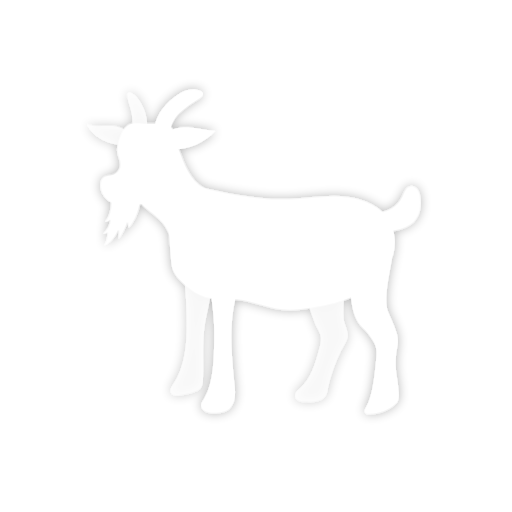
t = 0.00 s
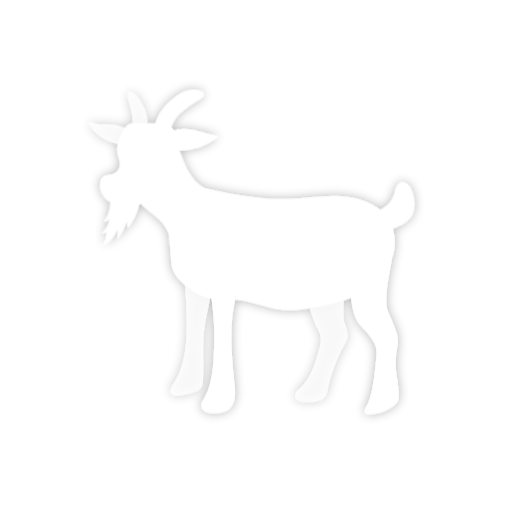
t = 1.44 s
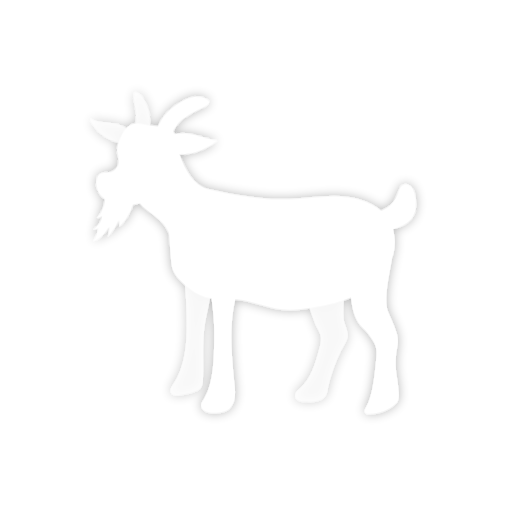
t = 3.04 s
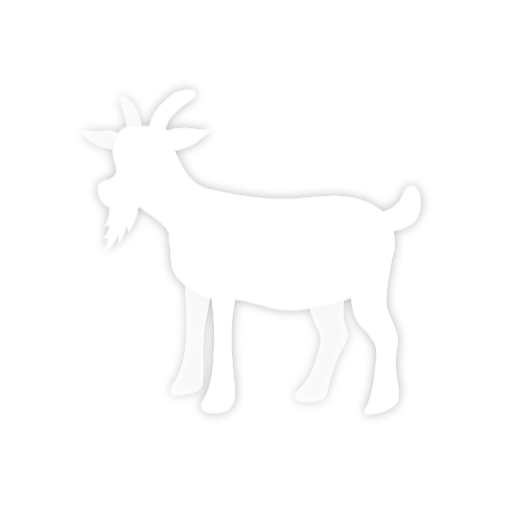
t = 4.50 s
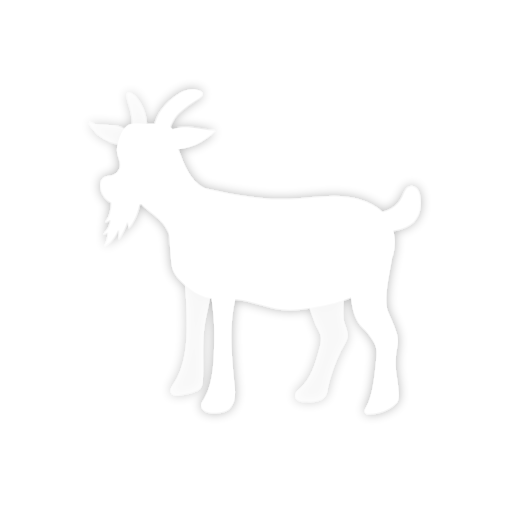
t = 6.08 s
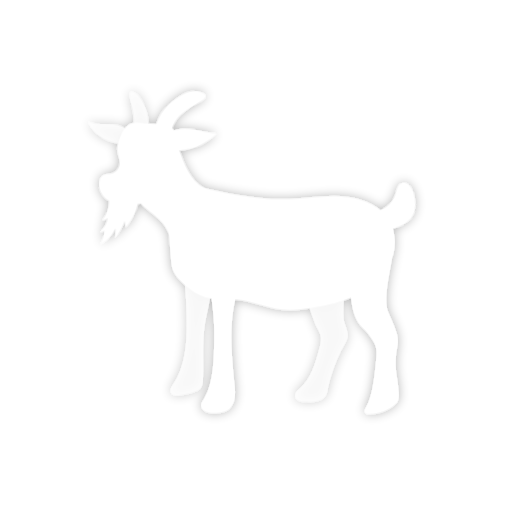
t = 7.65 s

The animated SVG that drew these frames (rendered in a browser with its animation timeline set to each time). Animation: 5 CSS @keyframes rules; one cycle of 9.00 s, repeats indefinitely.

<?xml version="1.0" encoding="utf-8"?>
<!-- Generator: Adobe Illustrator 24.0.0, SVG Export Plug-In . SVG Version: 6.00 Build 0)  -->
<svg version="1.1" id="Layer_1" xmlns="http://www.w3.org/2000/svg" xmlns:xlink="http://www.w3.org/1999/xlink" x="0px" y="0px"
	 viewBox="0 0 500 500" style="enable-background:new 0 0 500 500;" xml:space="preserve">
<style type="text/css">
	.st0{fill:#FFFFFF;}
	.st1{opacity:0.7;}

		#leftEar, #rightEar, #face, #facenNeck, #tail {
	  transform-box: fill-box;
	  -webkit-backface-visibility: hidden;
	}

	@keyframes leftEarAnimation {
    0%, 10% {transform: translate(0,0) rotate(0deg);}
    12%, 20% {transform: translate(2%,-2%) rotate(6deg);}
    24%, 100% {transform: translate(0,0) rotate(0deg);}
  	}
  	#leftEar {
	  animation:leftEarAnimation 7s infinite ease-in-out;
	  transform-origin: bottom left;
	}

	@keyframes rightEarAnimation {
    0%, 30% {transform: translate(0,0) rotate(0deg);}
    40%, 60% {transform: translate(2%, 1%) rotate(4deg);}
    70%, 100% {transform: translate(0,0) rotate(0deg);}
  	}
  	#rightEar {
	  animation:rightEarAnimation 4s infinite ease-in-out;
	  transform-origin: bottom right;
	}

	@keyframes faceAnimation {
    0%, 20% {transform: translate(0,0) rotate(0deg);}
    40%, 60% {transform: translate(-10%, 6%) rotate(8deg);}
    80%, 100% {transform: translate(0,0) rotate(0deg);}
  	}
  	#face {
	  animation:faceAnimation 6s infinite ease-in-out;
	  transform-origin: bottom right;
	}

		@keyframes facenNeckAnimation {
    0%, 30% {transform: translate(0,0) rotate(0deg);}
    40%, 55% {transform: translate(2%,-2%) rotate(-4deg);}
    70%, 100% {transform: translate(0,0) rotate(0deg);}
  	}
  	#facenNeck {
	  animation:facenNeckAnimation 9s infinite ease-in-out;
	  transform-origin: bottom right;
	}

	@keyframes tailAnimation {
    0%, 10% {transform: translate(0,0) skew(0deg) rotate(0deg);}
    20%, 25% {transform: translate(-2%,0) skew(4deg) rotate(-6deg);}
    35%, 35% {transform: translate(0,0) skew(0deg) rotate(0deg);}
    50%, 55% {transform: translate(-4%,0) skew(2deg) rotate(-3deg);}
    75%, 100% {transform: translate(0,0) skew(0deg) rotate(0deg);}
  	}
  	#tail {
	  animation:tailAnimation 6s infinite ease-in-out;
	  transform-origin: bottom left;
	}
</style>
<filter id="dropshadow" height="130%">
  <feGaussianBlur in="SourceAlpha" stdDeviation="5"/>
  <feComponentTransfer>
    <feFuncA type="linear" slope="0.3"/>
  </feComponentTransfer>
  <feMerge> 
    <feMergeNode/> <!-- this contains the offset blurred image -->
    <feMergeNode in="SourceGraphic"/> <!-- this contains the element that the filter is applied to -->
  </feMerge>
</filter>
<g style="filter:url(#dropshadow)">
<g>
	<path class="st0" d="M382.7,252.7c-2.1,13.7-8.7,39.4-3.3,52.9c2.1,5.3,8,17,8.9,23.9c1,7.6-1,10.1-1.6,17.8
		c-1.3,16.9,1.9,20.5,2.7,36.3c0.1,2.8,0.2,5.7-1,8.1c-0.8,1.6-2.1,2.8-3.4,3.9c-6.8,5.7-15.7,8.9-24.6,8.7c-1.5,0-3.3-0.3-4.1-1.7
		c-0.8-1.5,0.2-3.3,1.1-4.8c7.1-11.5,8.8-35.6,10.1-49c1-10.1-1.4-14.1-7.5-22.3c-2.2-3-5.2-5.4-7.6-8.2c-6.9-8.1-8.7-19.1-9.9-29.7
		c-0.9-8.1-1.6-16.3-2-24.5L382.7,252.7z"/>
</g>
<g>
	<path class="st0" d="M380.5,216.4c-7.4-14.5-24.4-21.8-40.5-24c-19.1-2.6-38.3,1.3-57.6,2c-30.1,1.1-59.9-5.5-89.3-12l-19.6,14.9
		c-6,14.4-9.2,21.3-8,36.8c0.7,8.5,1.5,23.4,2.7,27.6c2.1,7.3,8,12.7,13.3,17.4c5.5,4.8,11.7,9,18.6,11.1
		c10.2,3.1,21.1,1.5,31.7,2.5c14.9,1.5,29,8.2,43.9,9.7c9.6,1,19.3-0.2,28.8-1.8c14.7-2.4,29.4-5.6,42.8-12s25.6-16.3,32.5-29.5
		c4.4-8.4,6.7-18.2,5.4-27.5C383.9,221.5,383.1,221.4,380.5,216.4z"/>
</g>
<g class="st1">
	<path class="st0" d="M295.8,264.3c-0.2,9.3,0.5,18.5,3.4,27.3c2.6,8.2,5.5,16.3,8.5,24.3c1.7,4.6,5.6,9.2,5.7,14.1
		c0.2,4.4-1,8.7-2.2,13c-3.6,13-7.7,26.8-17.7,35.8c-2.5,2.3-5.7,4.9-5.2,8.2c0.6,4.1,6,5.2,10.1,5.3c6.7,0.2,14.3,0,18.8-5
		c2.7-3,2.7-7.3,3.6-11.2c2.8-11.5,6.9-22.7,12.1-33.4c2.1-4.4,5.5-8.8,6.5-13.6c1-4.9-3.5-12.9-3.9-17.8
		c-1.3-15.9,2.2-28.9,2.7-44.8L295.8,264.3z"/>
</g>
<g>
	<path class="st0" d="M203.8,273.6c3.2,19.1,5.9,38.3,5.4,57.7c-0.5,19.3-0.4,40.9-9.7,57.8c-1.9,3.4-4,5.2-2.7,8.8
		c1.6,4.6,7.5,5.7,12.4,5.6c5.3-0.1,11-1,15-4.5c6-5.4,5.7-14.8,4.9-22.8c-3-31.7-6.5-64.5,3.7-94.6L203.8,273.6z"/>
</g>
<g class="st1">
	<path class="st0" d="M180.2,274c1.4,13.7,2.1,27.5,2.2,41.3c0.1,21-1.7,43-13.4,60.4c-1.5,2.2-3.2,4.9-2.2,7.4
		c1.2,2.8,5,3.2,8.1,2.9c5-0.5,9.9-1.6,14.6-3.2c2.4-0.8,4.8-1.8,6.3-3.7c2-2.4,2.3-5.8,2.4-8.9c0.7-17.2-0.9-34.4,1.5-51.4
		c2-14.1,6.8-27.9,6.7-42.2L180.2,274z"/>
</g>
<g id="tail">
	<path class="st0" d="M364.2,207.3c11.4,1.7,23.6-4.7,28.5-15.1c2-4.2,3.7-9.6,8.3-10.3c2.5-0.4,5,1.1,6.6,3.1s2.2,4.6,2.7,7.1
		c1.5,8.7-0.1,18.6-6.4,24.8c-4.3,4.2-10.2,6.3-16.1,7.8c-6.3,1.6-12.8,2.5-19.3,2.9L364.2,207.3z"/>
</g>
<g id="facenNeck">
	<g>
		<path class="st0" d="M230,195.7c-6.1-2.1-12.2-4.2-18.2-6.5c-6.1-2.3-12.2-4.8-17.4-8.8c-12-9.5-16.1-25.5-21.9-39.7
			c-0.3-0.7-0.6-1.4-1.1-1.9c-0.7-0.6-1.7-0.8-2.6-0.8c-3.9-0.1-7.5,2.3-10.5,4.8c-10,8.3-18.2,18.8-23.7,30.6
			c-1.5,3.1-2.8,6.4-3,9.8c-0.5,7.7,4.6,14.7,10.4,19.8c5.8,5.1,12.5,9.3,17.3,15.4c5.7,7.3,8,16.5,10.7,25.3
			c1.1,3.6,2.6,7.7,6.1,9.2c2.2,1,4.7,0.8,7.1,0.5c10.1-1.3,20-4.2,29.2-8.6L230,195.7z"/>
	</g>
	<g id="face">
		<g>
			<path class="st0" d="M166.1,123.6c-7.9-4.5-18.8-2.3-27.8-3.1c-4.9-0.4-10.1-0.4-14.1,2.4c-3.5,2.4-5.4,6.5-6.9,10.5
				c-1.9,5.2-3.5,10.7-2.5,16.2c0.7,3.8,2.7,7.4,2.6,11.3c-0.1,4.4-3.3,8.5-7.5,9.8c-2.6,0.8-5.5,0.6-7.9,2c-3.4,2-4.3,6.4-3.8,10.3
				c0.7,5.3,3.8,10.3,8.2,13.4c4.3,3,9.8,4.2,15,4.5c5.7,0.4,11.5,0,17-1.7c5.9-1.7,11.3-4.8,16.5-8.1c3.1-2,6.2-4.1,8.7-6.9
				c6.5-7.4,7.3-18,7.8-27.8c0.2-4.6,0.5-9.3,0.7-13.9c0.2-3.5,0.4-7-0.4-10.4C171,128.6,169.1,125.4,166.1,123.6z"/>
		</g>
		<g>
			<path class="st0" d="M108,192.7c1.6,8.2-0.3,17.1-5.1,23.9c1.8-0.2,3.5-0.9,4.9-2c-0.5,5.2-3,10.2-6.9,13.7
				c1.5-0.1,3-0.7,4.2-1.5c0.2,4.3-0.8,8.7-2.8,12.5c6.4-2.5,10.2-9.1,13.5-15.1c0.3,2.9,0.4,5.9,0.3,8.8c3.5-5,6.3-10.5,8.3-16.3
				c0.5,1.9,1,3.7,1.5,5.6c6.8-8.5,10.9-19.2,11.4-30.1L108,192.7z"/>
		</g>
		<g class="st1" id="rightEar">
			<path class="st0" d="M125,129.7c-4.6-5.3-12.2-6.6-19.1-6.7c-7-0.1-14.1,0.8-20.8-1.3c3.1,6.7,8.9,11.8,15.6,15.1
				s14,4.6,21.3,5.1L125,129.7z"/>
		</g>
		<g id="leftEar">
			<path class="st0" d="M162.8,130c6.2-5.2,15-6.3,23.1-5.6c8.1,0.7,16,2.9,24.2,3.4c-11.9,13.2-30.5,20-48.1,17.6L162.8,130z"/>
		</g>
		<g class="st1">
			<path class="st0" d="M128.6,128.1c1.4-7.2,1-14.8-1-21.9c-1.3-4.4-3.2-8.8-3-13.5c0-0.7,0.2-1.4,0.7-1.8c0.3-0.2,0.7-0.3,1-0.3
				c2.5-0.2,4.7,1.7,6.4,3.6c8.5,9.5,12.5,22.9,10.7,35.5L128.6,128.1z"/>
		</g>
		<g>
			<path class="st0" d="M150.4,131.1c-1-14.1,8.1-27.2,19.3-35.9c3.8-2.9,7.9-5.5,12.4-6.9c4.6-1.4,9.7-1.4,13.9,0.7
				c0.8,0.4,1.6,0.9,2,1.7c0.9,1.9-1,3.9-2.8,5c-6.9,4.7-14.2,8.9-20.1,14.8c-5.8,6-10.1,14.2-8.8,22.5L150.4,131.1z"/>
		</g>
	</g>
</g>
</g>
</svg>
